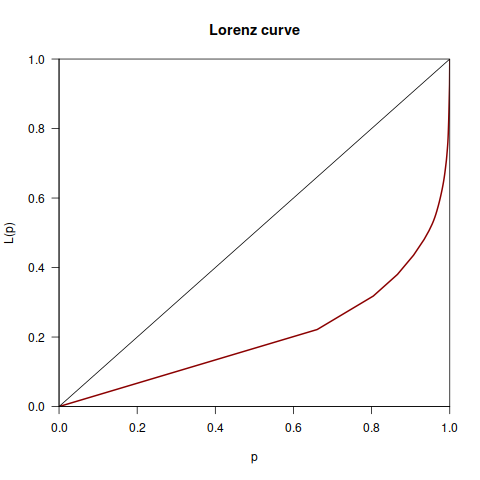

Values plotted in this chart, from the file beside it:
Commit, Data, Classificacao_ownership, Desenvolvedor, Total
09bb7b5e2b00a88b6a3b1e12a424a0cabab0bfd1, 2006-04-01, Major, 3, 5499
0ed1f3d9cbd731090ce16877c302186e18ecd4cd, 2006-04-01, Major, 1, 5499
1eeb879a75a580b522f0c08eaf973695e27e5746, 2006-04-01, Major, 4, 5499
22e33d6471a8891fb389fe0fddeebb5291c9c5c1, 2006-04-01, Major, 1, 5499
397dbae17f4e59fadb0dcbeeb8fe681590e334de, 2006-04-01, Major, 2, 5499
3e1eec7937e444781634455485849d271207853d, 2006-04-01, Major, 3, 5499
51ebcfae541d00e002e97d1fa88be5fcc445eea9, 2006-04-01, Major, 4, 5499
5802c913e5f0ef41af195d82692a6f11ceac0db7, 2006-04-01, Major, 1, 5499
5f3c78ed1d707a62a41319c7d4bb668c23bf7532, 2006-04-01, Major, 1, 5499
78f662cf7767b80221c8e1f79af3098b763206d4, 2006-04-01, Major, 7, 5499
7beaa02b1fc23994a5a9c584c16ffeb63cd8d111, 2006-04-01, Major, 1, 5499
8c0604c71134bc62c6b4f32a347a75950ad460b2, 2006-04-01, Major, 11, 5499
ae9d9717a2bcf09d9fb85de2e691049a4f2a9d24, 2006-04-01, Major, 404, 5499
af1140413781cdb44ab7d233f3e4453a5066e5df, 2006-04-01, Major, 4, 5499
b06114971f3cab1119df4c8887eac06d834d1fd4, 2006-04-01, Major, 2, 5499
b6c69adcb90ab94145e591efd5b0b60fc2be395e, 2006-04-01, Major, 48, 5499
bd260662fcdb8a60515d002c0b40be3186024d1d, 2006-04-01, Major, 3, 5499
c1336e4b0a92a2e616b937ece726366b4ebdfd07, 2006-04-01, Major, 1, 5499
d19c92c5daa62575319aae6134b681d356e30853, 2006-04-01, Major, 3, 5499
3509796d5b85137948cdc4d2af679d6fcf83f31d, 2006-05-01, Major, 23, 5499
be0481037d77337864fef3622e70eb793812bdc5, 2006-05-01, Major, 28, 5499
05294651ab9baf3d007c952ff0e5fb38c38252fc, 2006-06-01, Major, 3, 5499
063776cff12f629afbf454b1122ff9871dcb7774, 2006-06-01, Major, 1, 5499
3e73fbc73ad4c2eaed09eb7eb286b90ffbbec447, 2006-06-01, Major, 1, 5499
3ea58510c267241201feb23ace2d945b0a06f8d1, 2006-06-01, Major, 1, 5499
40aafe2024e9742eca780eae26734e80f440124b, 2006-06-01, Major, 1, 5499
41a76beaf23dbf26f02edbdd995efcaf2fff722e, 2006-06-01, Major, 1, 5499
432e8b464b1f04cfce86400d18e39b74b4ff14cb, 2006-06-01, Major, 2, 5499
5296ac18d31becacc2d6d0fb467656f95a7e45a5, 2006-06-01, Major, 1, 5499
623deda79c4736557af4e2bad2b7fc917f8ba3e1, 2006-06-01, Major, 7, 5499
627cdb449bba79c9b258a030032af7577a47adf5, 2006-06-01, Major, 2, 5499
6ac3b6d25d12ad2401101b418a3dae1f37934bf1, 2006-06-01, Major, 1, 5499
804c262c823c408584212140648938b5edb0543a, 2006-06-01, Major, 1, 5499
8b2b075bccaf9ac78622f55f67a8c2763e2264ca, 2006-06-01, Major, 4, 5499
a371a34dd0b04012670e0fe77645ad2d0f1b26b6, 2006-06-01, Major, 4, 5499
b453ee3cdc51b7f95c1e07d6ca9cb8ae7082f184, 2006-06-01, Major, 2, 5499
b7f7d10b7c0a2ac9400e9cd089c8010157425728, 2006-06-01, Major, 3, 5499
ec6d0f57f0d1c02dddf37fb11050f155f8ee7c53, 2006-06-01, Major, 1, 5499
05ce1180b850b1775ab1eed9eafb697fe89eab40, 2006-07-01, Major, 1, 5499
30077773f36343f72473fa75bfb2bd385f2116ce, 2006-07-01, Major, 7, 5499
cdf14c27e377f463bc4ae852f5284c6c5ad86420, 2006-07-01, Major, 10, 5499
044b91de22c2847e2a388cc9e7a67c01fe63b9e7, 2006-08-01, Major, 2, 5499
050676e809d3829f68e60aec020af43cdae3c690, 2006-08-01, Major, 1, 5499
0836d6d0cd1f8e1d98b20a11e28eeb6824cf8df1, 2006-08-01, Major, 2, 5499
1118bdcb71ac3d1d0ef122d1961bf9881bc47c8b, 2006-08-01, Major, 2, 5499
16f58afe8bbdc76272eb2a460017ea5ba51ceeb3, 2006-08-01, Major, 1, 5499
261d9e51e28328b8fb81f70d29e5ca4898325608, 2006-08-01, Major, 12, 5499
2927b99f910c25b5b61baaa339a9224521722cf7, 2006-08-01, Major, 1, 5499
29a350979339d49535c53da208d71c501a803dfa, 2006-08-01, Major, 2, 5499
2bcb8861f90cbbd939b9d91d5aa131dcf7298805, 2006-08-01, Major, 1, 5499
329c0daf7fd15d0ada5b5bf0f86d4ba7893aeaa2, 2006-08-01, Major, 1, 5499
423d6fa8d6112bdf6f1be74c42be83b4f44edc36, 2006-08-01, Major, 24, 5499
48cae3aa4b08d0d565e4ad0c53be274ab1083468, 2006-08-01, Major, 4, 5499
4ba7f25b30ba69910af6297e5b089490fb8f89a5, 2006-08-01, Major, 2, 5499
4ec2fcc6f8fb24a3eb605bb9e61810db3a739e21, 2006-08-01, Major, 4, 5499
6363e73b3b79593888d652d98626c0d80996ae6b, 2006-08-01, Major, 13, 5499
7712e935ccf434ae8be67b3668031b48f378a358, 2006-08-01, Major, 2, 5499
809af53f7187fbf5602b64dc9fdf22632db32e58, 2006-08-01, Major, 11, 5499
83fd835456db8e3d65689c29b1bcf4dd9c625eda, 2006-08-01, Major, 29, 5499
a36bc48693918f5a4d4c35f6750593458fe21a9e, 2006-08-01, Major, 4, 5499
... 1,785 more rows
